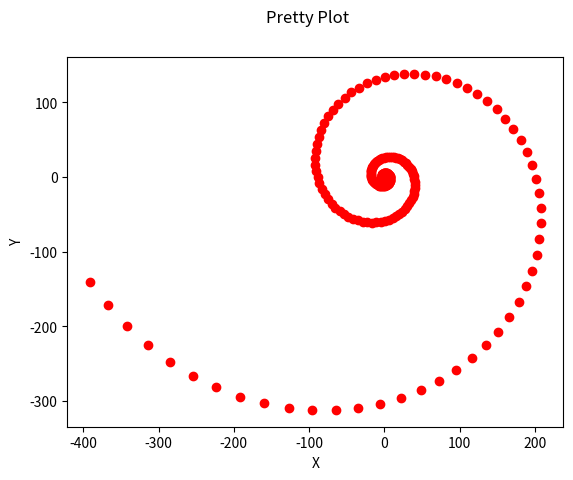

Reproduce this figure in Python.
# By submitting this assignment, I agree to the following:
#   "Aggies do not lie, cheat, or steal, or tolerate those who do."
#   "I have not given or received any unauthorized aid on this assignment."
#
# [redacted]
# [redacted]
# [redacted]
# [redacted]
#
import numpy as np
import matplotlib.pyplot as plt

point = np.array([[0], [1]])
matrix = np.array([[1.02, 0.095], [-0.095, 1.02]])
pointsArr = []
pointsArr.append(point)
for i in range(250):
    newP = matrix @ pointsArr[i]
    pointsArr.append(newP)

fig, ax = plt.subplots()
fig.suptitle("Pretty Plot")
ax.set_xlabel("X", color="black")
ax.set_ylabel("Y", color="black")
for p in pointsArr:
    x = p[0][0]
    y = p[1][0]
    ax.plot(x, y, 'ro')

plt.show()